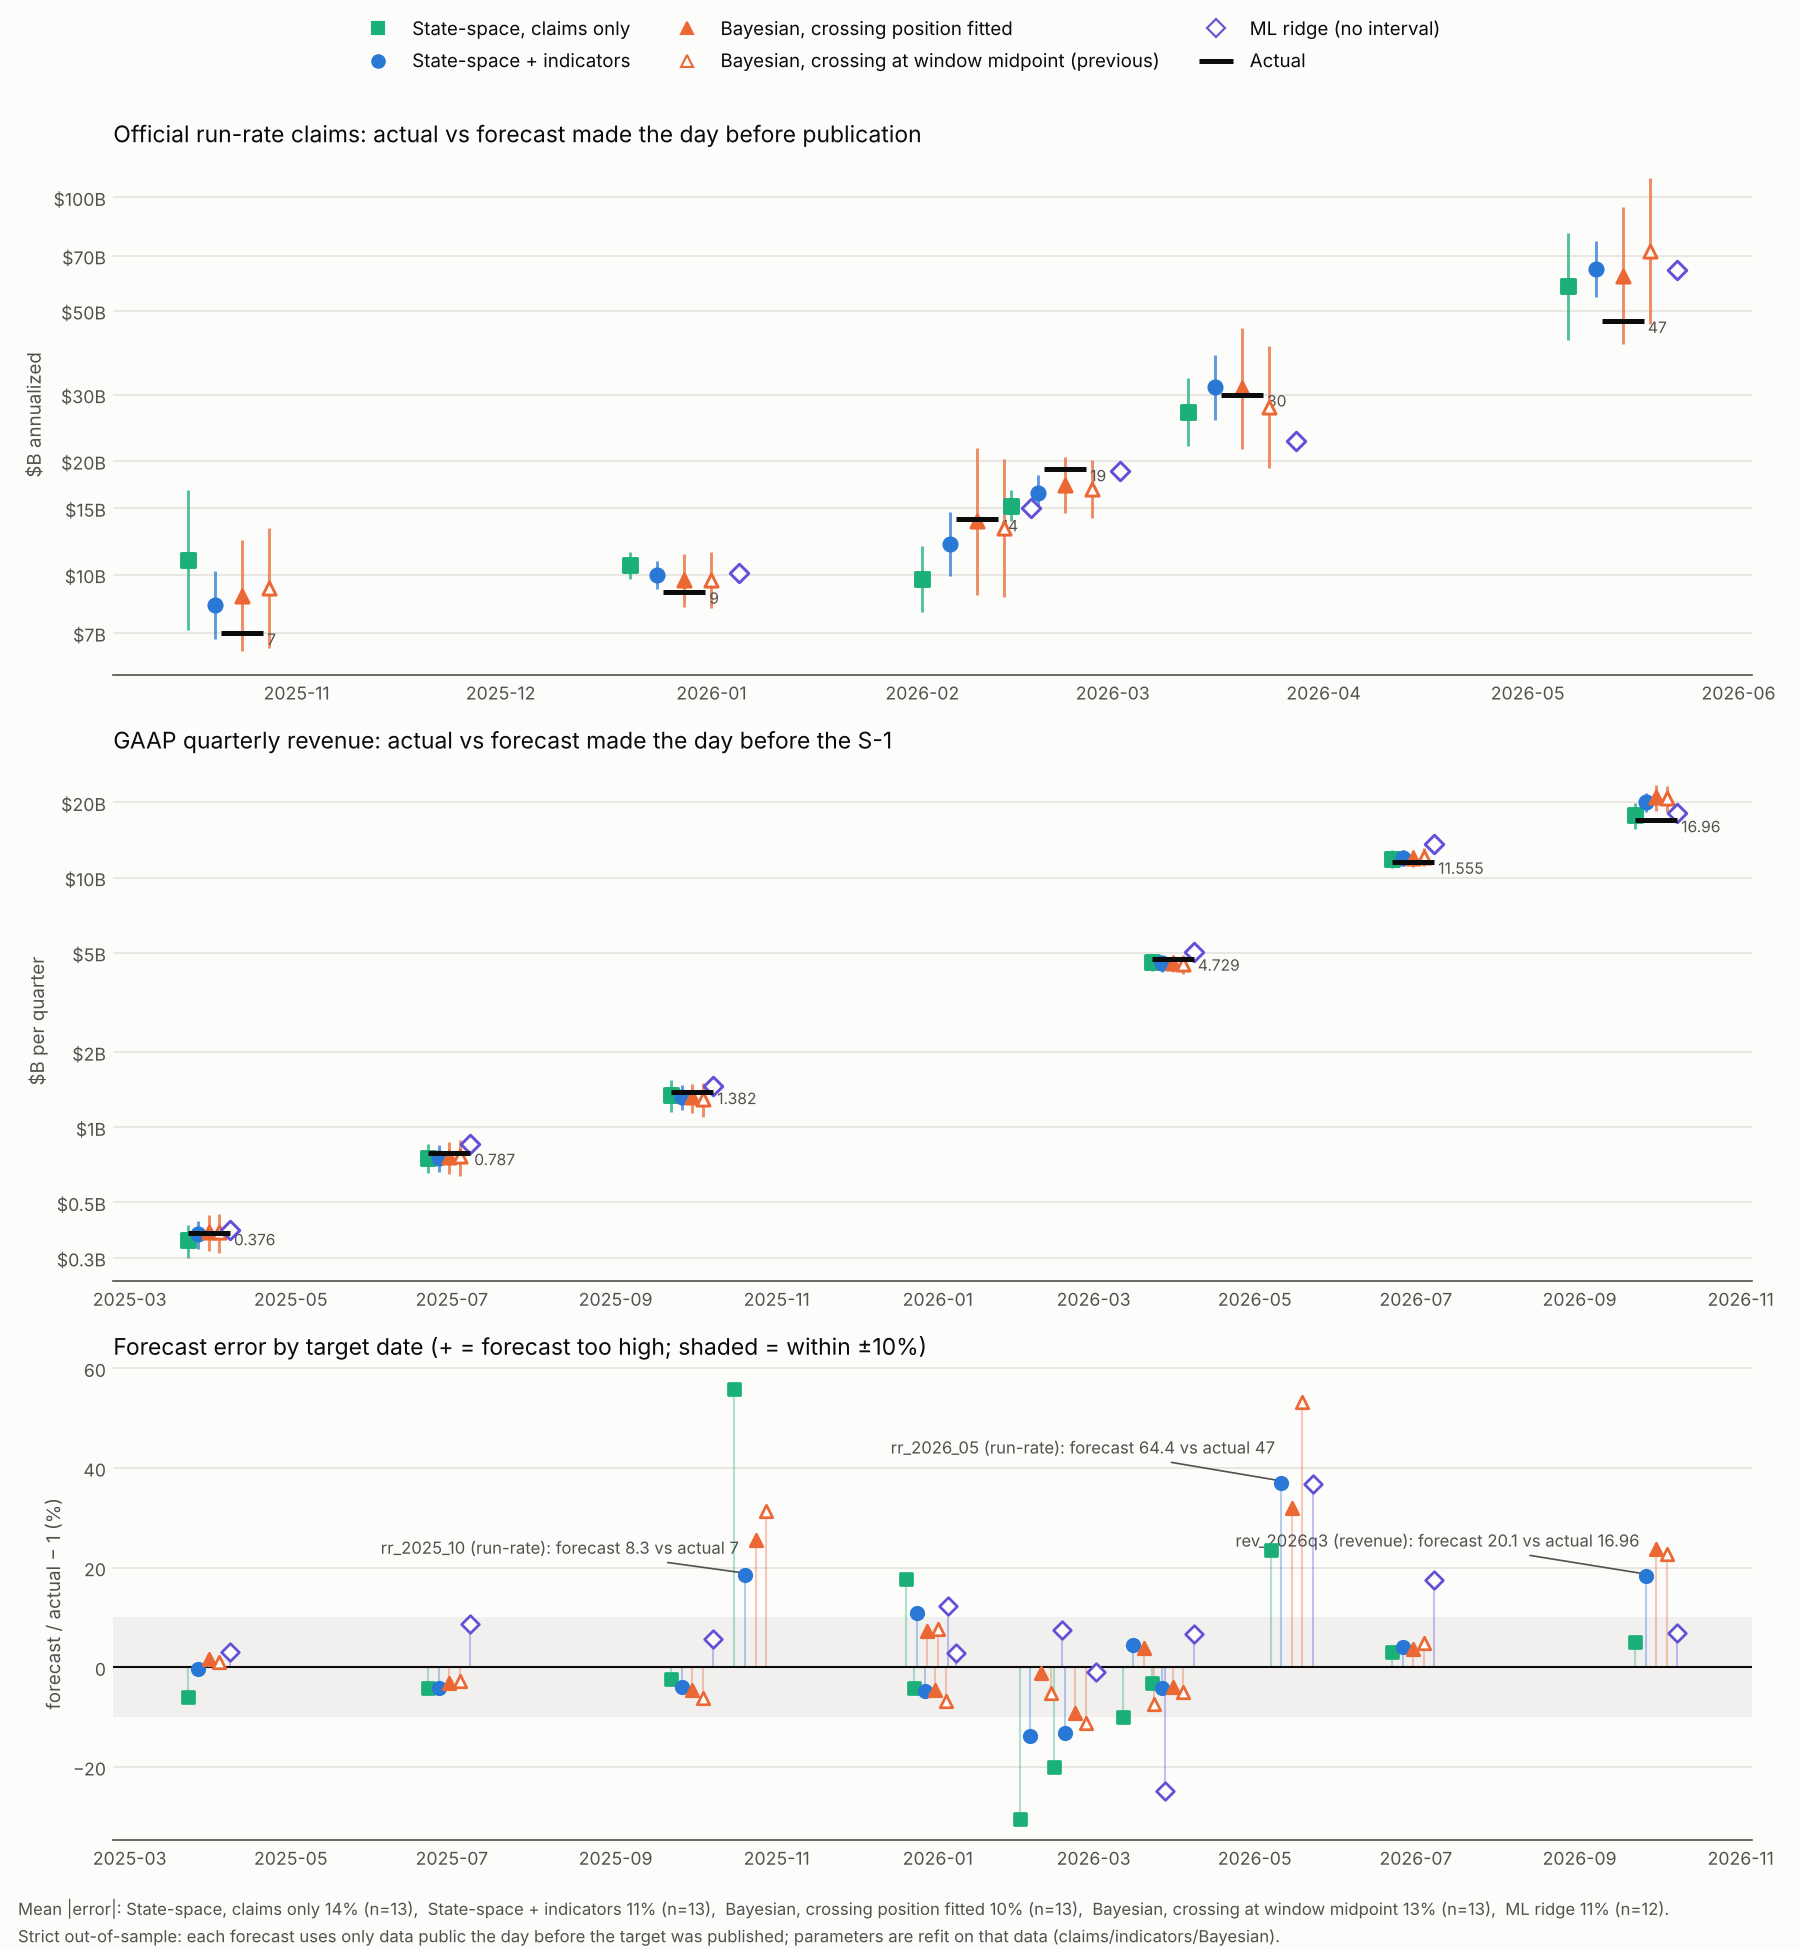

Source data for this figure (header and first rows):
target, metric, date, vintage, actual, period_days, model, forecast, q10, q90, pct_err
rev_2025q1, revenue, 2025-03-31, 2026-10-25, 0.376, 90.0, claims, 0.3534, 0.3003, 0.4066, -0.05999
rev_2025q1, revenue, 2025-03-31, 2026-10-25, 0.376, 90.0, indicators, 0.3746, 0.3265, 0.4228, -0.003625
rev_2025q1, revenue, 2025-03-31, 2026-10-25, 0.376, 90.0, bayes, 0.3823, 0.3207, 0.4438, 0.01664
rev_2025q1, revenue, 2025-03-31, 2026-10-25, 0.376, 90.0, bayes_old, 0.3797, 0.3121, 0.4472, 0.009726
rev_2025q1, revenue, 2025-03-31, 2026-10-25, 0.376, 90.0, ml, 0.3871, , , 0.02961
rev_2025q2, revenue, 2025-06-30, 2026-10-25, 0.787, 91.0, claims, 0.7536, 0.6528, 0.8544, -0.04244
rev_2025q2, revenue, 2025-06-30, 2026-10-25, 0.787, 91.0, indicators, 0.7544, 0.6634, 0.8453, -0.04148
rev_2025q2, revenue, 2025-06-30, 2026-10-25, 0.787, 91.0, bayes, 0.7617, 0.6504, 0.8731, -0.0321
rev_2025q2, revenue, 2025-06-30, 2026-10-25, 0.787, 91.0, bayes_old, 0.7648, 0.6385, 0.8911, -0.02825
rev_2025q2, revenue, 2025-06-30, 2026-10-25, 0.787, 91.0, ml, 0.8552, , , 0.08665
rev_2025q3, revenue, 2025-09-30, 2026-10-25, 1.382, 92.0, claims, 1.349, 1.152, 1.546, -0.02397
rev_2025q3, revenue, 2025-09-30, 2026-10-25, 1.382, 92.0, indicators, 1.326, 1.176, 1.477, -0.04019
rev_2025q3, revenue, 2025-09-30, 2026-10-25, 1.382, 92.0, bayes, 1.318, 1.14, 1.495, -0.04658
rev_2025q3, revenue, 2025-09-30, 2026-10-25, 1.382, 92.0, bayes_old, 1.298, 1.096, 1.499, -0.06096
rev_2025q3, revenue, 2025-09-30, 2026-10-25, 1.382, 92.0, ml, 1.46, , , 0.05633
rr_2025_10, run_rate, 2025-10-24, 2025-10-15, 7.0, , claims, 10.91, 7.115, 16.74, 0.5589
rr_2025_10, run_rate, 2025-10-24, 2025-10-15, 7.0, , indicators, 8.302, 6.731, 10.24, 0.186
rr_2025_10, run_rate, 2025-10-24, 2025-10-15, 7.0, , bayes, 8.79, 6.255, 12.35, 0.2558
rr_2025_10, run_rate, 2025-10-24, 2025-10-15, 7.0, , bayes_old, 9.197, 6.379, 13.26, 0.3138
rr_2025_12, run_rate, 2025-12-28, 2026-03-02, 9.0, , claims, 10.59, 9.752, 11.51, 0.1771
rr_2025_12, run_rate, 2025-12-28, 2026-03-02, 9.0, , indicators, 9.973, 9.141, 10.88, 0.1082
rr_2025_12, run_rate, 2025-12-28, 2026-03-02, 9.0, , bayes, 9.646, 8.202, 11.35, 0.07181
rr_2025_12, run_rate, 2025-12-28, 2026-03-02, 9.0, , bayes_old, 9.688, 8.158, 11.5, 0.07644
rr_2025_12, run_rate, 2025-12-28, 2026-03-02, 9.0, , ml, 10.1, , , 0.1221
rev_2025fy, revenue, 2025-12-31, 2026-10-25, 4.59, 365.0, claims, 4.398, 3.95, 4.845, -0.04192
rev_2025fy, revenue, 2025-12-31, 2026-10-25, 4.59, 365.0, indicators, 4.373, 3.96, 4.786, -0.04731
rev_2025fy, revenue, 2025-12-31, 2026-10-25, 4.59, 365.0, bayes, 4.379, 3.888, 4.87, -0.04601
rev_2025fy, revenue, 2025-12-31, 2026-10-25, 4.59, 365.0, bayes_old, 4.279, 3.728, 4.829, -0.06781
rev_2025fy, revenue, 2025-12-31, 2026-10-25, 4.59, 365.0, ml, 4.719, , , 0.02801
rr_2026_02, run_rate, 2026-02-09, 2026-02-11, 14.0, , claims, 9.742, 7.953, 11.93, -0.3041
rr_2026_02, run_rate, 2026-02-09, 2026-02-11, 14.0, , indicators, 12.06, 9.922, 14.66, -0.1384
rr_2026_02, run_rate, 2026-02-09, 2026-02-11, 14.0, , bayes, 13.82, 8.824, 21.66, -0.01255
rr_2026_02, run_rate, 2026-02-09, 2026-02-11, 14.0, , bayes_old, 13.29, 8.709, 20.28, -0.05074
rr_2026_02, run_rate, 2026-02-09, 2026-02-11, 14.0, , ml, 15.04, , , 0.07422
rr_2026_03, run_rate, 2026-02-22, 2026-03-02, 19.0, , claims, 15.21, 13.85, 16.7, -0.1996
rr_2026_03, run_rate, 2026-02-22, 2026-03-02, 19.0, , indicators, 16.49, 14.83, 18.34, -0.1322
rr_2026_03, run_rate, 2026-02-22, 2026-03-02, 19.0, , bayes, 17.24, 14.54, 20.44, -0.09264
rr_2026_03, run_rate, 2026-02-22, 2026-03-02, 19.0, , bayes_old, 16.86, 14.16, 20.08, -0.1126
rr_2026_03, run_rate, 2026-02-22, 2026-03-02, 19.0, , ml, 18.81, , , -0.01006
rr_2026_04, run_rate, 2026-03-20, 2026-04-05, 30.0, , claims, 26.99, 21.91, 33.26, -0.1002
rr_2026_04, run_rate, 2026-03-20, 2026-04-05, 30.0, , indicators, 31.36, 25.67, 38.3, 0.0452
rr_2026_04, run_rate, 2026-03-20, 2026-04-05, 30.0, , bayes, 31.18, 21.57, 45.08, 0.03944
rr_2026_04, run_rate, 2026-03-20, 2026-04-05, 30.0, , bayes_old, 27.82, 19.16, 40.39, -0.0728
rr_2026_04, run_rate, 2026-03-20, 2026-04-05, 30.0, , ml, 22.57, , , -0.2475
rev_2026q1, revenue, 2026-03-31, 2026-10-25, 4.729, 90.0, claims, 4.583, 4.214, 4.952, -0.03089
rev_2026q1, revenue, 2026-03-31, 2026-10-25, 4.729, 90.0, indicators, 4.533, 4.183, 4.883, -0.04146
rev_2026q1, revenue, 2026-03-31, 2026-10-25, 4.729, 90.0, bayes, 4.542, 4.174, 4.91, -0.03957
rev_2026q1, revenue, 2026-03-31, 2026-10-25, 4.729, 90.0, bayes_old, 4.492, 4.101, 4.882, -0.05013
rev_2026q1, revenue, 2026-03-31, 2026-10-25, 4.729, 90.0, ml, 5.044, , , 0.0667
rr_2026_05, run_rate, 2026-05-15, 2026-05-27, 47.0, , claims, 58.03, 41.91, 80.34, 0.2346
rr_2026_05, run_rate, 2026-05-15, 2026-05-27, 47.0, , indicators, 64.41, 54.26, 76.46, 0.3704
rr_2026_05, run_rate, 2026-05-15, 2026-05-27, 47.0, , bayes, 61.98, 40.8, 94.16, 0.3187
rr_2026_05, run_rate, 2026-05-15, 2026-05-27, 47.0, , bayes_old, 71.98, 46.16, 112.3, 0.5316
rr_2026_05, run_rate, 2026-05-15, 2026-05-27, 47.0, , ml, 64.32, , , 0.3686
rev_2026q2, revenue, 2026-06-30, 2026-10-25, 11.55, 91.0, claims, 11.9, 10.95, 12.85, 0.02991
rev_2026q2, revenue, 2026-06-30, 2026-10-25, 11.55, 91.0, indicators, 12.01, 11.1, 12.93, 0.03971
rev_2026q2, revenue, 2026-06-30, 2026-10-25, 11.55, 91.0, bayes, 11.97, 11.02, 12.92, 0.03591
rev_2026q2, revenue, 2026-06-30, 2026-10-25, 11.55, 91.0, bayes_old, 12.12, 11.11, 13.13, 0.04897
rev_2026q2, revenue, 2026-06-30, 2026-10-25, 11.55, 91.0, ml, 13.59, , , 0.1758
rev_2026q3, revenue, 2026-09-30, 2026-11-01, 16.96, 92.0, claims, 17.81, 15.68, 19.94, 0.05007
... 4 more rows
